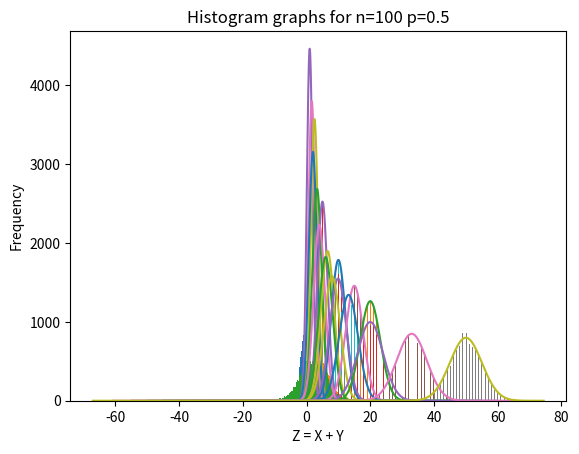
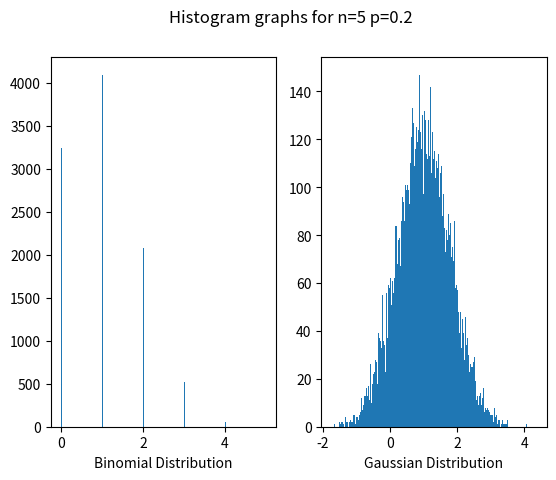
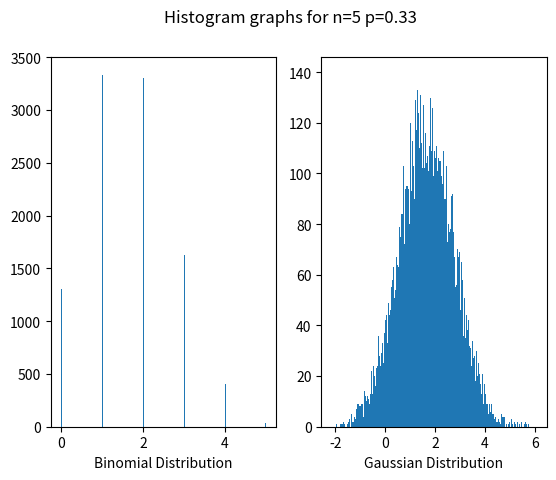
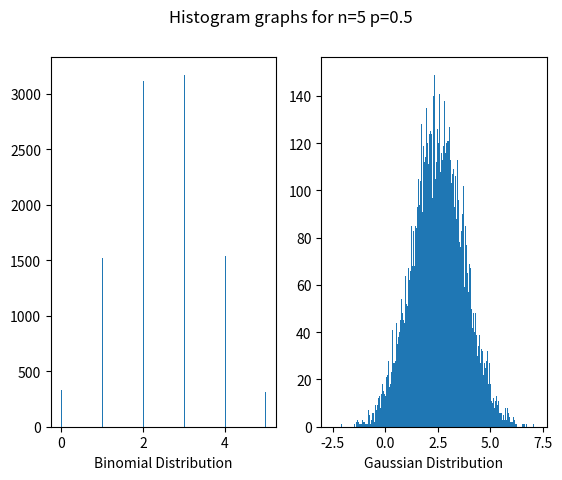
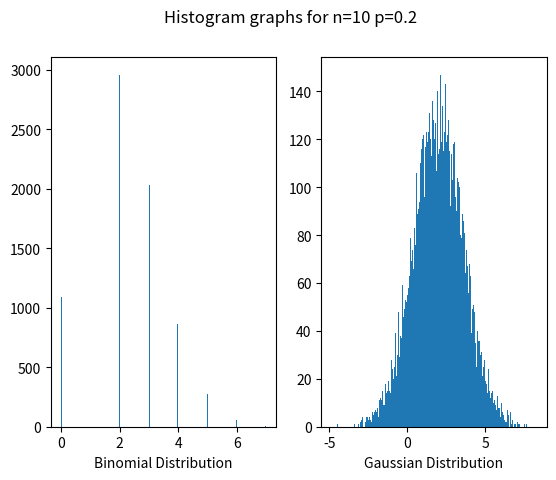
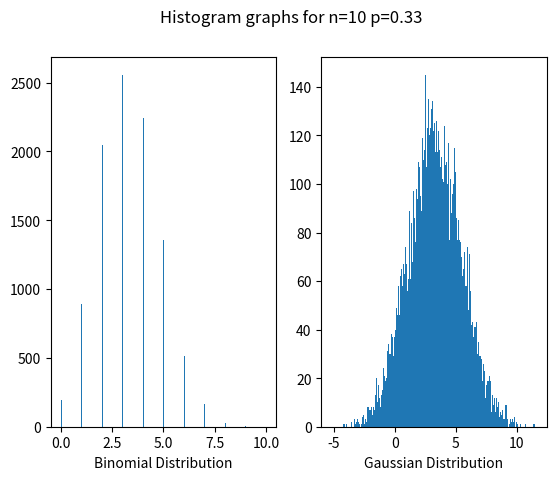
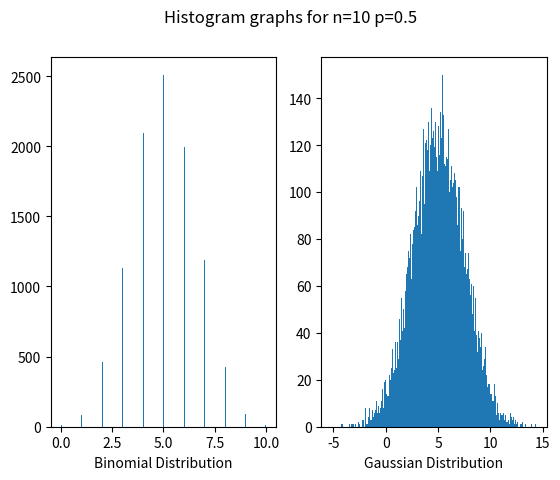
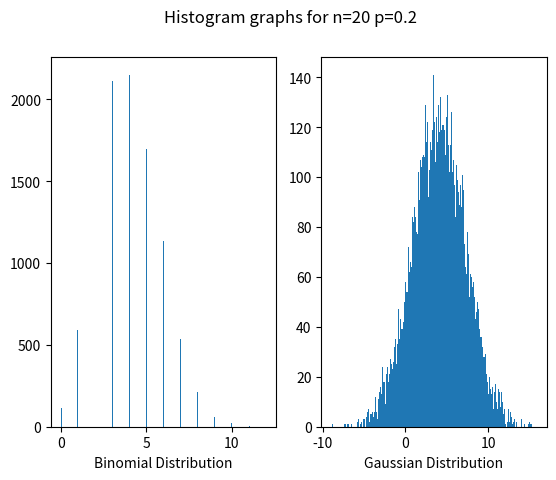
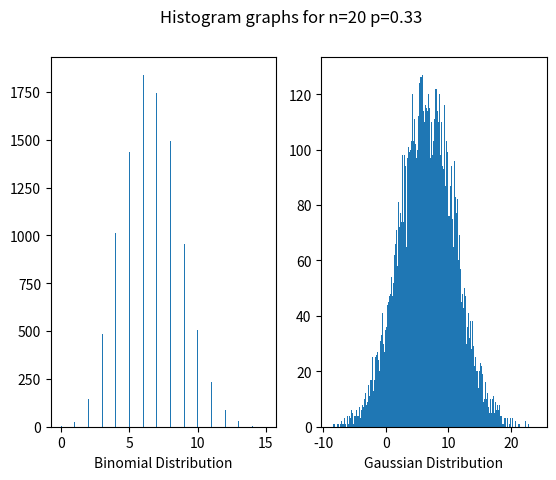
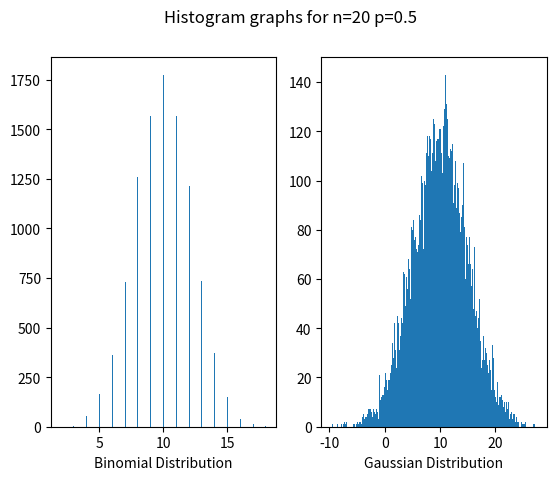
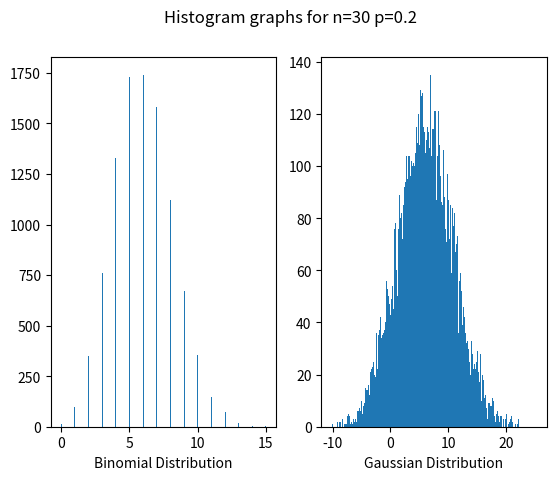
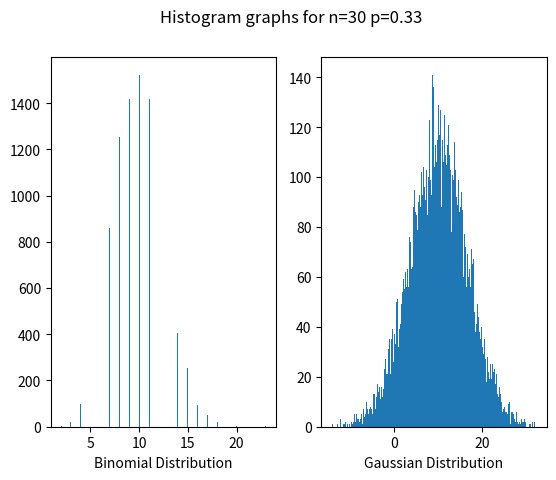
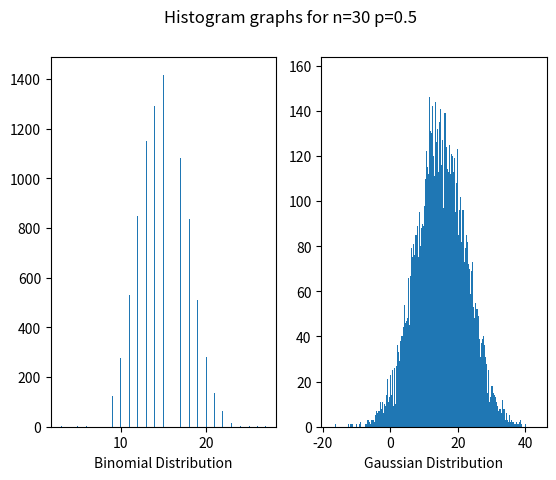
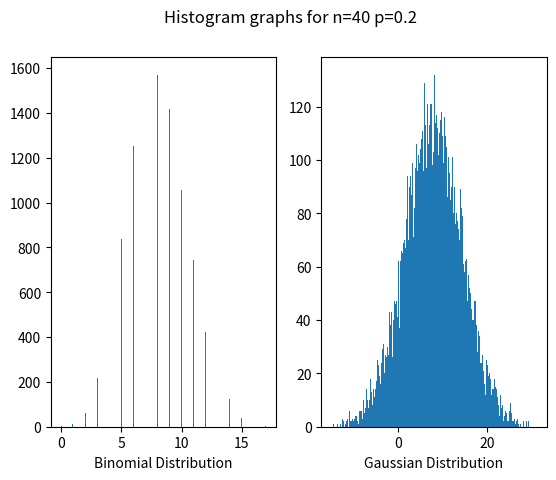
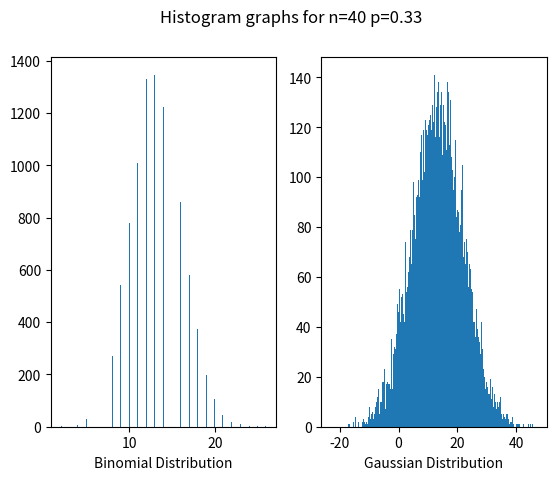
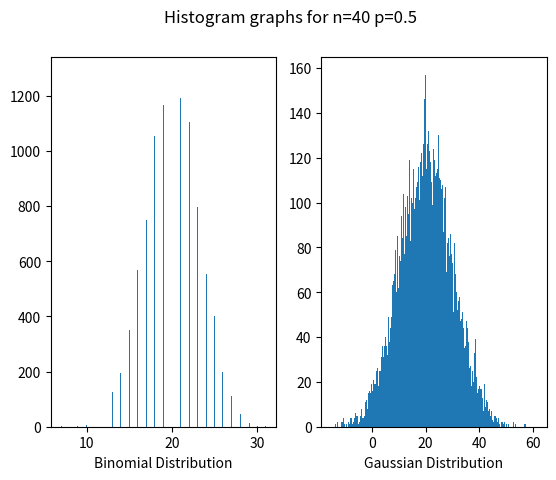

The script that saved these images, in order:
import numpy as np
import matplotlib.pyplot as plt 


def Gaussian(mean, variance, x):
    var = np.sqrt(variance) # deviation
    return 1/(var * np.sqrt(2*np.pi)) * (np.e ** (-1/2 * ((x - mean)/var) ** 2))

def KL_divergence(mean1, variance1, mean2, variance2):
    X = np.random.normal(0, 1, 1000)
    integral = 0
    for i in X:
        integral += np.log(Gaussian(mean1, variance1, i) / Gaussian(mean2, variance2, i))
    return integral / 1000

def binomial_gaussian_superimpose():
    nList = [5, 10, 20, 30, 40, 100]
    pList = [0.2, 0.33, 0.50]
    
    
    for n in nList:
        for p in pList:
            binomial = np.random.binomial(n, p, 10000)
            plt.hist(binomial,  bins = 150)
            
            axes = plt.gca()
            x_min, x_max = axes.get_xlim()
            
            x = np.arange(x_min,x_max,.01)
            f = 10000 * Gaussian(n*p, n*p*(1-p), x)
            
            plt.title("Histogram graphs for n={} p={}".format(n, p))
            plt.plot(x,f)
            plt.show()

def binomial_gaussian_side_by_side():
    nList = [5, 10, 20, 30, 40, 100]
    pList = [0.2, 0.33, 0.50]
    
    
    for n in nList:
        for p in pList:
            binomial = np.random.binomial(n, p, 10000)
            X = np.random.normal(n*p, n*p*(1-p), 10000)
            
            f, a = plt.subplots(1, 2)
            
            a[0].hist(binomial,  bins = 250)
            a[1].hist(X,  bins = 250)
            
            plt.setp(a[0], xlabel="Binomial Distribution".format(n, p))
            plt.setp(a[1], xlabel="Gaussian Distribution".format(n, p))
            plt.suptitle("Histogram graphs for n={} p={}".format(n, p))
            
            plt.show()

def plot_convolution(mean1, variance1, mean2, variance2):
    X = np.random.normal(mean1, variance1, 100000)
    Y = np.random.normal(mean2, variance2, 100000)

    plt.hist(X, bins = 500, range=[-5, 5])
    plt.xlabel("X")
    plt.ylabel("Frequency")
    plt.show()    
    
    plt.hist(Y, bins = 500, range=[-10, 15])
    plt.xlabel("Y")
    plt.ylabel("Frequency")
    plt.show()
    
    Z = X + Y
    plt.hist(Z, bins = 500, range=[-10, 15])
    plt.xlabel("Z = X + Y")
    plt.ylabel("Frequency")
    plt.show()


if __name__ == '__main__':
    
    ############## Question a ##############
    mean1 = -1      # X
    mean2 = 3       # Y
    variance1 = 1   # X
    variance2 = 4   # Y
    plot_convolution(mean1, variance1, mean2, variance2)
    #########################################
    
    
    ############## Question b ###############
    mean1 = 0
    mean2 = 0
    variance1 = 1
    variance2 = 4

    divergence = KL_divergence(mean1, variance1, mean2, variance2)
    print("Divergence = " + str(divergence))
    #########################################
    
    
    ############## Question c ##############
    binomial_gaussian_superimpose()
    binomial_gaussian_side_by_side()
    ########################################
